The GitHub repository UtrechtUniversity/insects contains a labelled image folder "dataset" with 26 categories: ant, bee, bee apis, bee bombus, beetle, beetle coccinellidae, beetle oedemeridae, bug, bug graphosoma, fly, fly empididae, fly sarcophagidae, fly small, hfly episyr, hfly eristal, hfly eupeo, hfly myathr, hfly sphaero, hoverfly syrphus, lepi, background non-insect, bird non-insect, dirt non-insect, shadow non-insect, scorpionfly, wasp. Examples follow, each with its label.

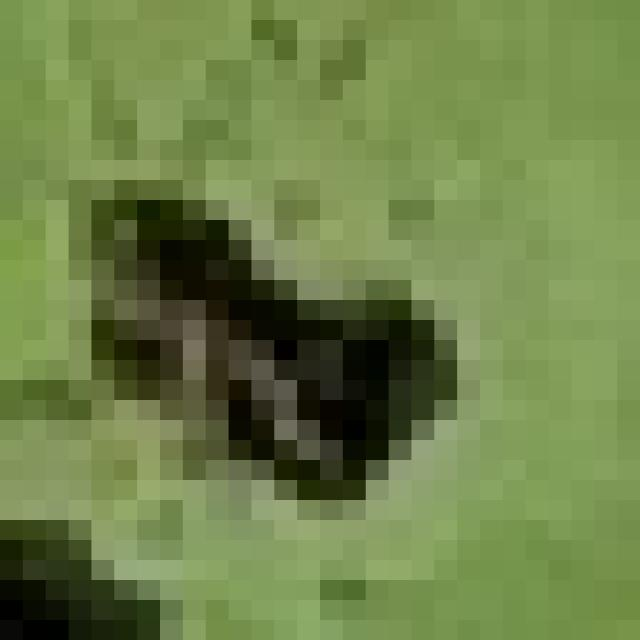
Label: dirt non-insect

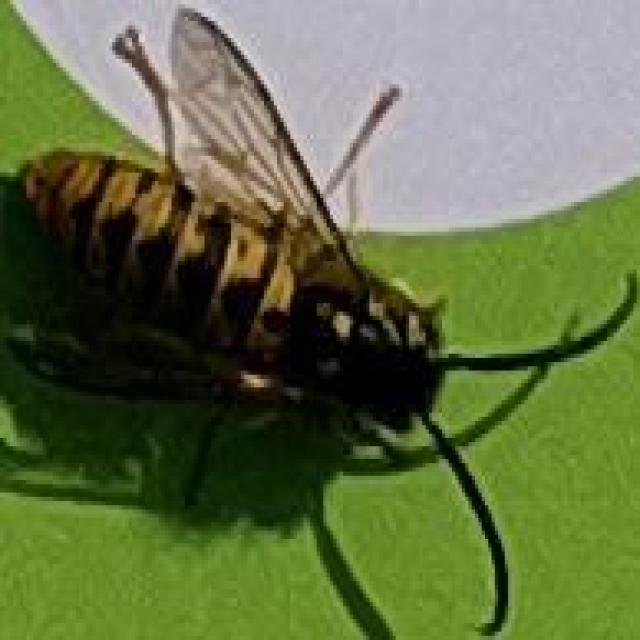
Label: wasp

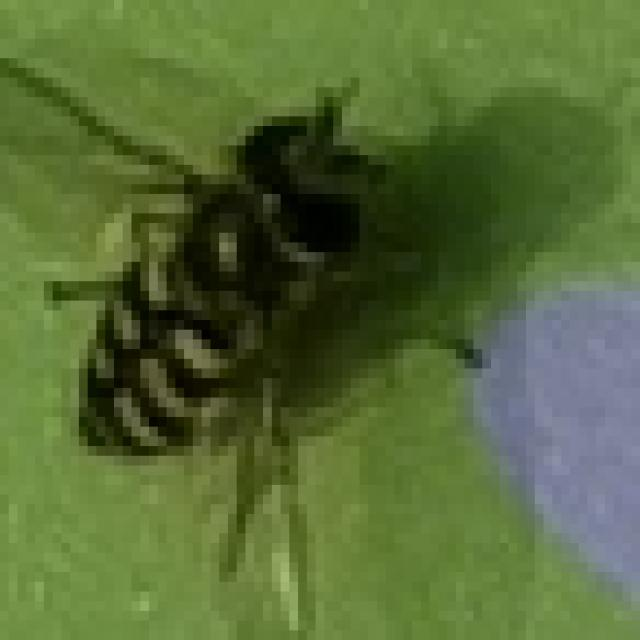
Label: hfly eupeo

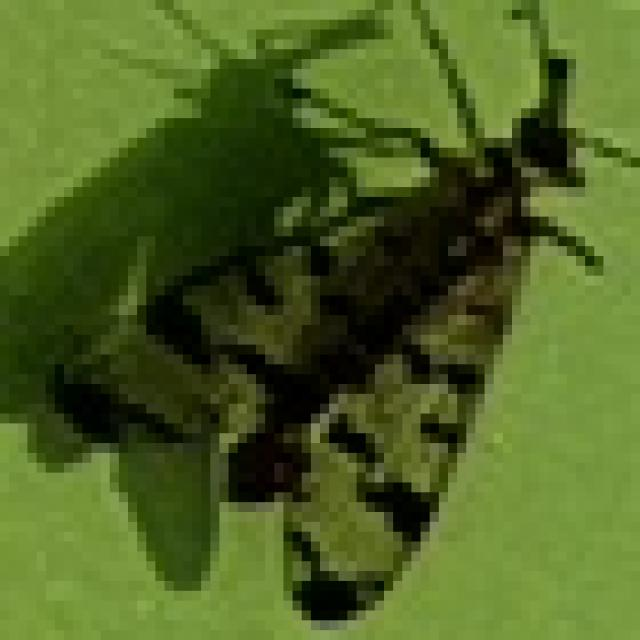
Label: scorpionfly

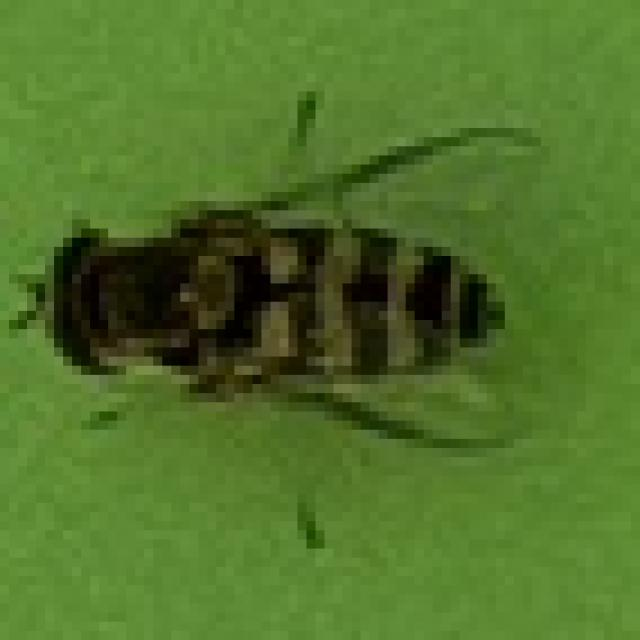
Label: hoverfly syrphus

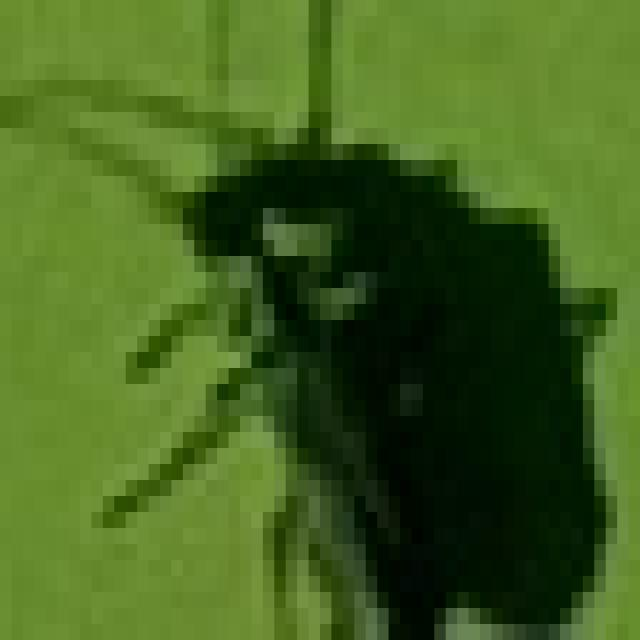
Label: beetle oedemeridae
